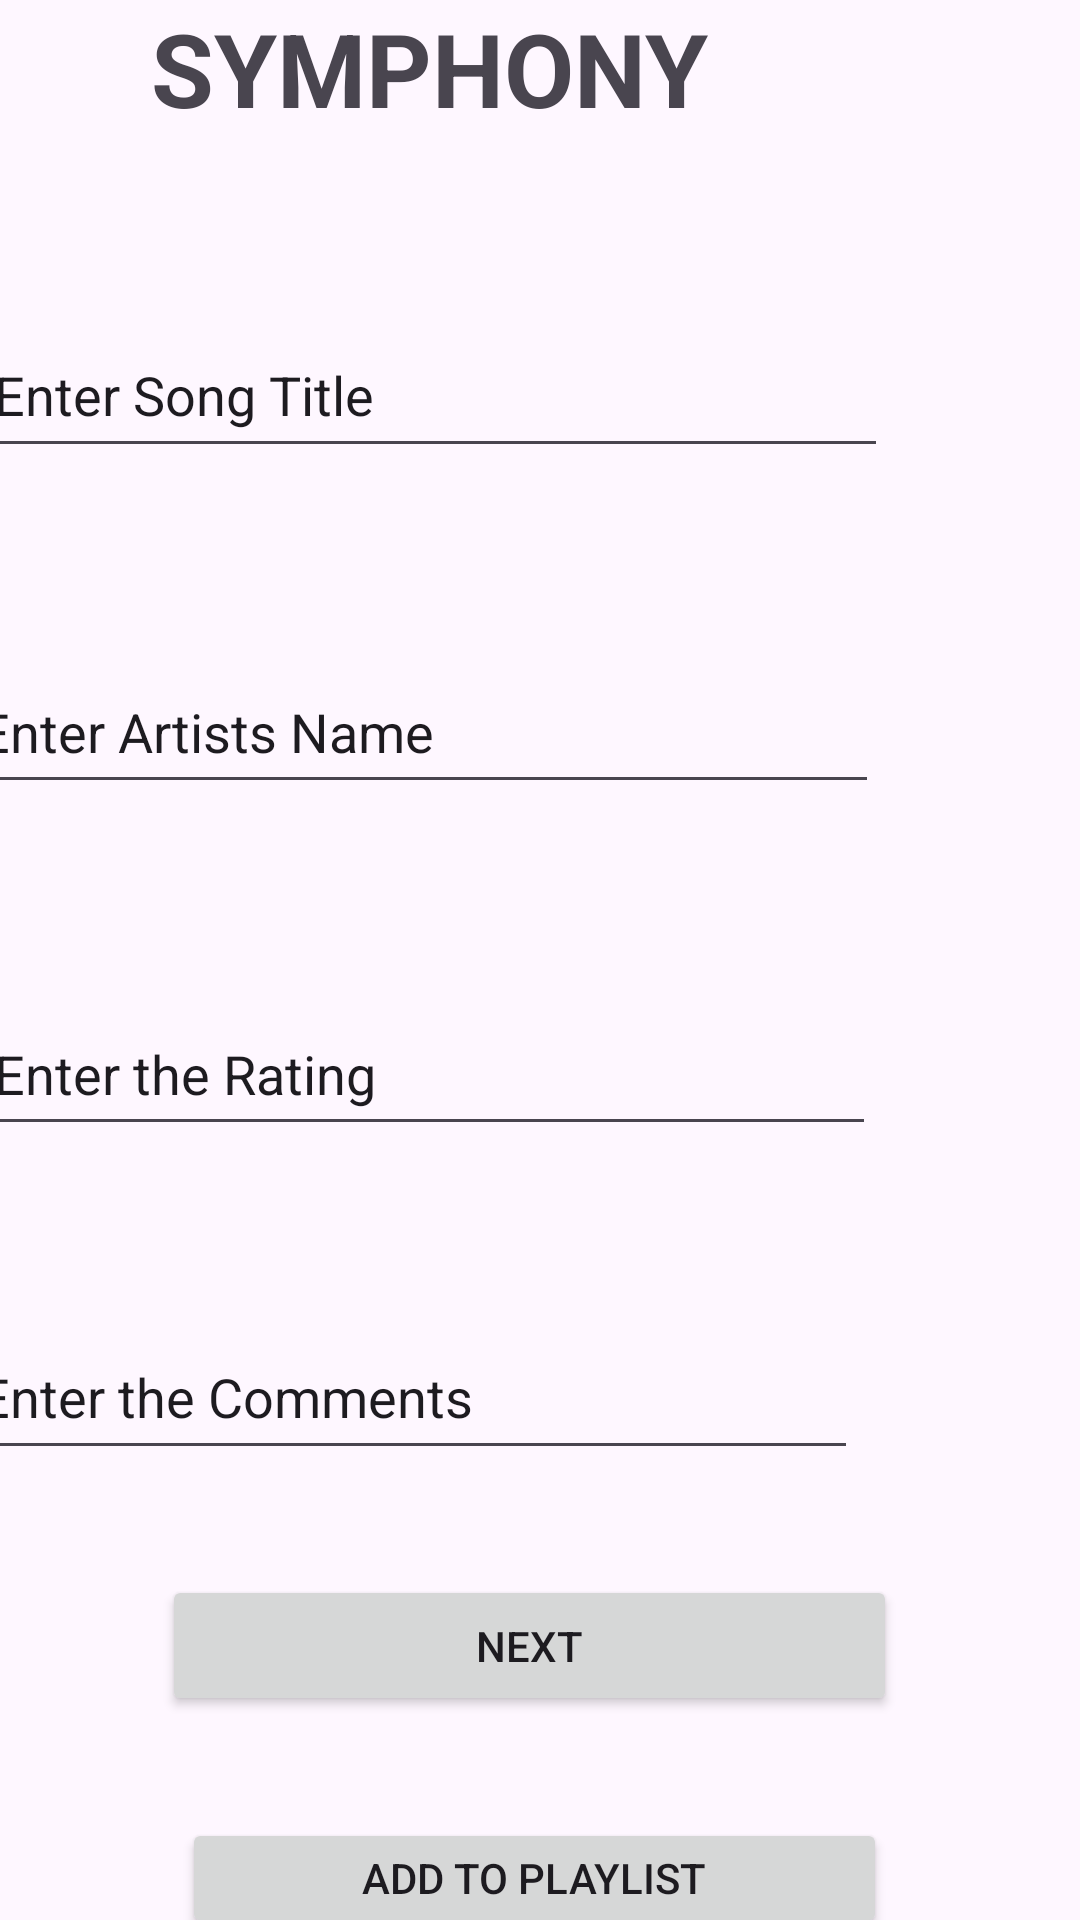

Layout XML and referenced resources for this Android screen:
<!-- AndroidManifest.xml: application theme Theme.Practicum_10470447 -->
<!-- res/layout/activity_main.xml -->
<?xml version="1.0" encoding="utf-8"?>
<androidx.constraintlayout.widget.ConstraintLayout xmlns:android="http://schemas.android.com/apk/res/android"
    xmlns:app="http://schemas.android.com/apk/res-auto"
    xmlns:tools="http://schemas.android.com/tools"
    android:id="@+id/main"
    android:layout_width="match_parent"
    android:layout_height="match_parent"
    tools:context=".MainActivity">

    <TextView
        android:id="@+id/textView"
        android:layout_width="286dp"
        android:layout_height="67dp"
        android:text="SYMPHONY"
        android:textAlignment="center"
        android:textSize="34sp"
        android:textStyle="bold"
        tools:layout_editor_absoluteX="62dp"
        tools:layout_editor_absoluteY="16dp" />

    <Button
        android:id="@+id/PlaylistButton"
        android:layout_width="235dp"
        android:layout_height="40dp"
        android:layout_marginStart="86dp"
        android:layout_marginTop="17dp"
        android:layout_marginEnd="90dp"
        android:layout_marginBottom="18dp"
        android:text="add to playlist"
        app:layout_constraintBottom_toTopOf="@+id/ExitButton"
        app:layout_constraintEnd_toEndOf="parent"
        app:layout_constraintStart_toStartOf="parent"
        app:layout_constraintTop_toBottomOf="@+id/NextButton" />

    <Button
        android:id="@+id/ExitButton"
        android:layout_width="83dp"
        android:layout_height="49dp"
        android:layout_marginStart="164dp"
        android:layout_marginTop="18dp"
        android:layout_marginEnd="164dp"
        android:layout_marginBottom="16dp"
        android:text="Exit"
        app:layout_constraintBottom_toBottomOf="parent"
        app:layout_constraintEnd_toEndOf="parent"
        app:layout_constraintStart_toStartOf="parent"
        app:layout_constraintTop_toBottomOf="@+id/PlaylistButton" />

    <EditText
        android:id="@+id/SongTitleText"
        android:layout_width="302dp"
        android:layout_height="52dp"
        android:layout_marginStart="19dp"
        android:layout_marginTop="37dp"
        android:layout_marginEnd="90dp"
        android:layout_marginBottom="30dp"
        android:ems="10"
        android:inputType="text"
        android:text="Enter Song Title"
        app:layout_constraintBottom_toTopOf="@+id/ArtistsNameText"
        app:layout_constraintEnd_toEndOf="parent"
        app:layout_constraintStart_toStartOf="parent"
        app:layout_constraintTop_toBottomOf="@+id/textView" />

    <EditText
        android:id="@+id/ArtistsNameText"
        android:layout_width="304dp"
        android:layout_height="51dp"
        android:layout_marginStart="14dp"
        android:layout_marginTop="31dp"
        android:layout_marginEnd="93dp"
        android:layout_marginBottom="39dp"
        android:ems="10"
        android:inputType="text"
        android:text="Enter Artists Name"
        app:layout_constraintBottom_toTopOf="@+id/RatingText"
        app:layout_constraintEnd_toEndOf="parent"
        app:layout_constraintStart_toStartOf="parent"
        app:layout_constraintTop_toBottomOf="@+id/SongTitleText" />

    <EditText
        android:id="@+id/RatingText"
        android:layout_width="298dp"
        android:layout_height="51dp"
        android:layout_marginStart="19dp"
        android:layout_marginTop="24dp"
        android:layout_marginEnd="94dp"
        android:layout_marginBottom="27dp"
        android:ems="10"
        android:inputType="text"
        android:text="Enter the Rating"
        app:layout_constraintBottom_toTopOf="@+id/CommentsText"
        app:layout_constraintEnd_toEndOf="parent"
        app:layout_constraintStart_toStartOf="parent"
        app:layout_constraintTop_toBottomOf="@+id/ArtistsNameText" />

    <EditText
        android:id="@+id/CommentsText"
        android:layout_width="297dp"
        android:layout_height="52dp"
        android:layout_marginStart="14dp"
        android:layout_marginTop="29dp"
        android:layout_marginEnd="100dp"
        android:layout_marginBottom="116dp"
        android:ems="10"
        android:inputType="text"
        android:text="Enter the Comments"
        app:layout_constraintBottom_toTopOf="@+id/PlaylistButton"
        app:layout_constraintEnd_toEndOf="parent"
        app:layout_constraintStart_toStartOf="parent"
        app:layout_constraintTop_toBottomOf="@+id/RatingText" />

    <Button
        android:id="@+id/NextButton"
        android:layout_width="245dp"
        android:layout_height="47dp"
        android:layout_marginStart="80dp"
        android:layout_marginTop="45dp"
        android:layout_marginEnd="87dp"
        android:layout_marginBottom="17dp"
        android:text="Next"
        app:layout_constraintBottom_toTopOf="@+id/PlaylistButton"
        app:layout_constraintEnd_toEndOf="parent"
        app:layout_constraintStart_toStartOf="parent"
        app:layout_constraintTop_toBottomOf="@+id/CommentsText" />

</androidx.constraintlayout.widget.ConstraintLayout>
<!-- resources referenced by this layout -->
<resources>
  <style name="Theme.Practicum_10470447" parent="Base.Theme.Practicum_10470447" />
  <style name="Base.Theme.Practicum_10470447" parent="Theme.Material3.DayNight.NoActionBar">
          
          
      </style>
</resources>
